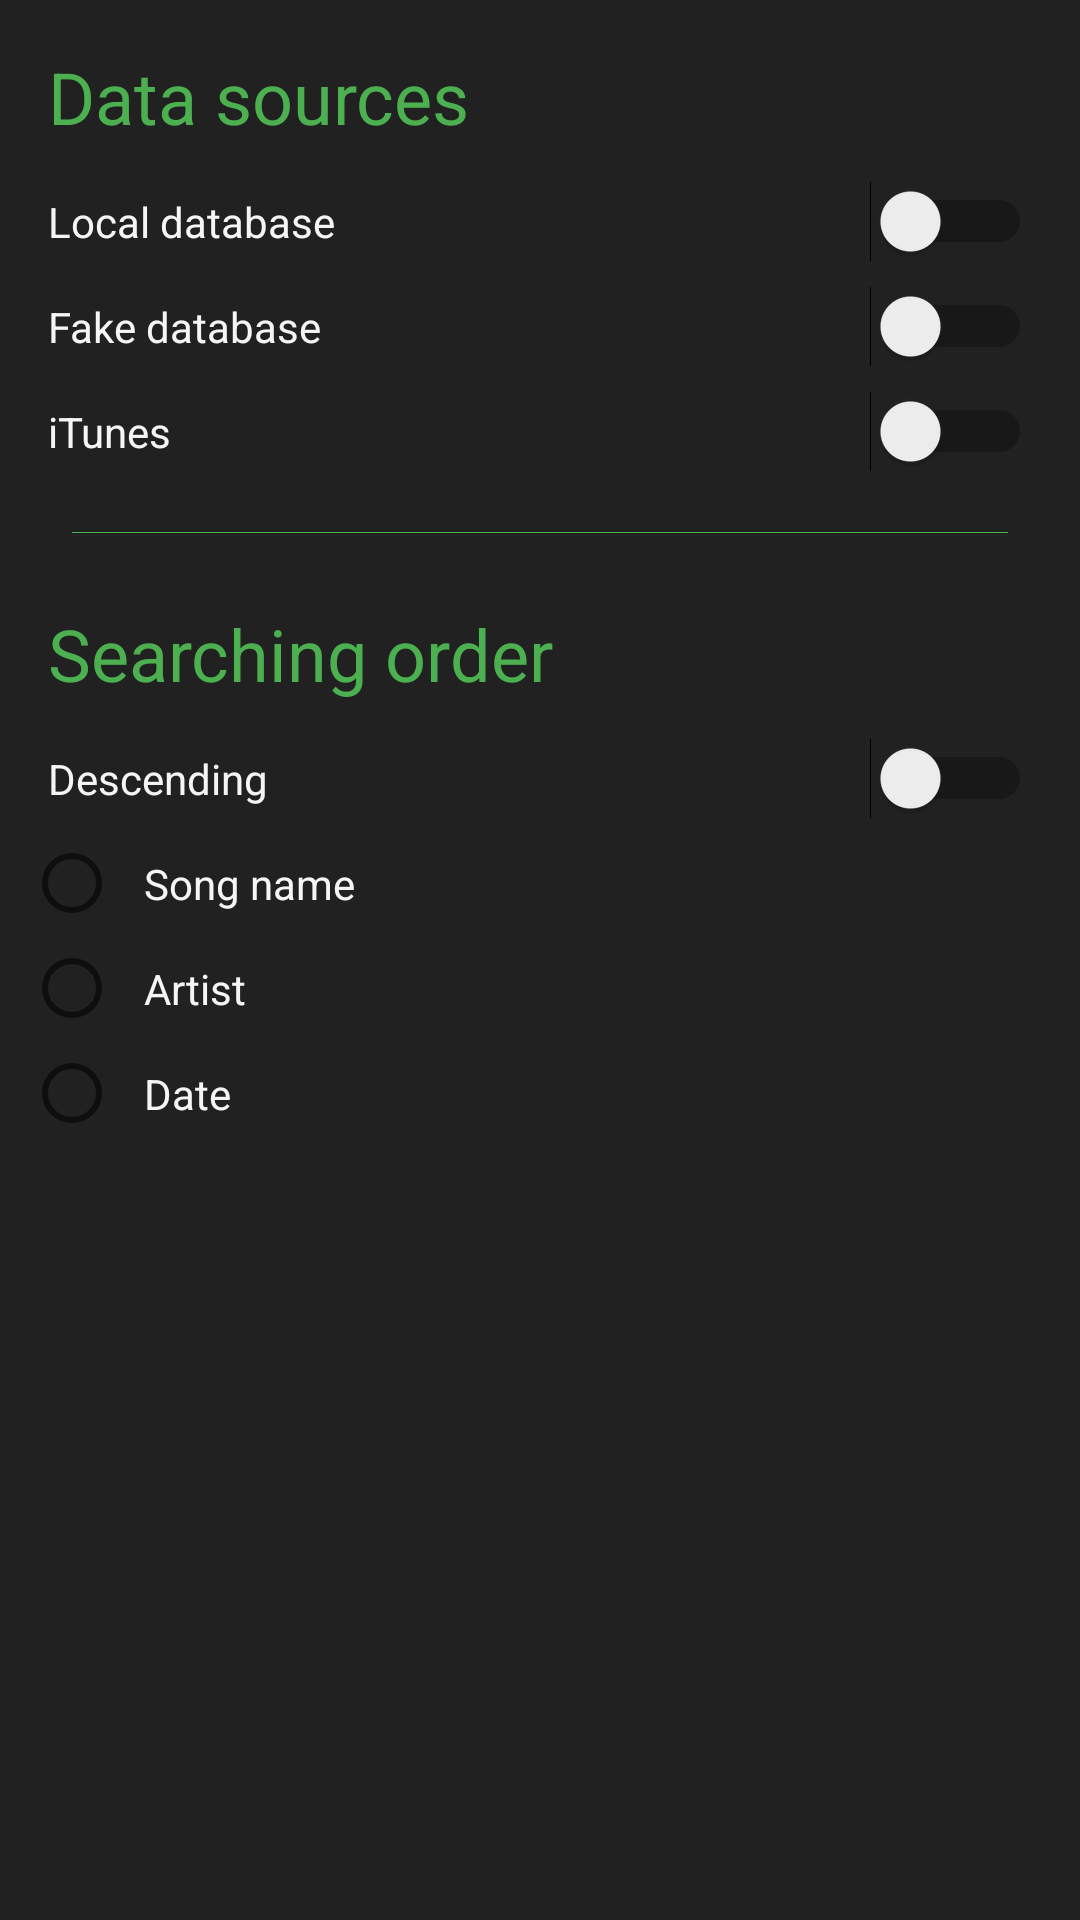

The Android layout XML behind this screen, and the referenced resources:
<!-- AndroidManifest.xml: application theme AppTheme -->
<!-- res/layout/fragment_settings.xml -->
<?xml version="1.0" encoding="utf-8"?>
<ScrollView xmlns:android="http://schemas.android.com/apk/res/android"
    android:layout_width="match_parent"
    android:layout_height="match_parent"
    android:background="@color/settingsFragmentBackground"
    android:gravity="center"
    android:orientation="vertical">

    <LinearLayout
        android:layout_width="match_parent"
        android:layout_height="wrap_content"
        android:orientation="vertical"
        android:padding="@dimen/medium_padding">

        <TextView
            style="@style/SettingsTextHeader"
            android:layout_width="match_parent"
            android:layout_height="wrap_content"
            android:padding="@dimen/medium_padding"
            android:text="Data sources" />

        <Switch
            android:id="@+id/settingsFragment_useLocalDatabaseSwitch"
            style="@style/SettingsText"
            android:layout_width="match_parent"
            android:layout_height="wrap_content"
            android:padding="@dimen/medium_padding"
            android:text="Local database" />


        <Switch
            android:id="@+id/settingsFragment_useFakeDataSwitch"
            style="@style/SettingsText"
            android:layout_width="match_parent"
            android:layout_height="wrap_content"
            android:padding="@dimen/medium_padding"
            android:text="Fake database" />

        <Switch
            android:id="@+id/settingsFragment_useTunesSwitch"
            style="@style/SettingsText"
            android:layout_width="match_parent"
            android:layout_height="wrap_content"
            android:padding="@dimen/medium_padding"
            android:text="iTunes" />

        <View
            android:layout_width="match_parent"
            android:layout_height="@dimen/divider_height"
            android:layout_margin="@dimen/big_padding"
            android:background="@color/dividerBackground" />

        <TextView
            style="@style/SettingsTextHeader"
            android:layout_width="match_parent"
            android:layout_height="wrap_content"
            android:padding="@dimen/medium_padding"
            android:text="Searching order" />

        <Switch
            android:id="@+id/settingsFragment_searchingOrderDescendingSwitch"
            style="@style/SettingsText"
            android:layout_width="match_parent"
            android:layout_height="wrap_content"
            android:padding="@dimen/medium_padding"
            android:text="@string/descending" />

        <RadioGroup
            android:id="@+id/settingsFragment_searchingCriteriaRadioGroup"
            android:layout_width="match_parent"
            android:layout_height="wrap_content">

            <RadioButton
                android:id="@+id/settingsFragment_searchingCriteriaSongNameRadioButton"
                style="@style/SettingsText"
                android:layout_width="wrap_content"
                android:layout_height="wrap_content"
                android:layout_weight="1"
                android:text="Song name" />

            <RadioButton
                android:id="@+id/settingsFragment_searchingCriteriaArtistRadioButton"
                style="@style/SettingsText"
                android:layout_width="wrap_content"
                android:layout_height="wrap_content"
                android:layout_weight="1"
                android:text="Artist" />

            <RadioButton
                android:id="@+id/settingsFragment_searchingCriteriaDateRadioButton"
                style="@style/SettingsText"
                android:layout_width="wrap_content"
                android:layout_height="wrap_content"
                android:layout_weight="1"
                android:text="Date" />

        </RadioGroup>

    </LinearLayout>
    
</ScrollView>
<!-- resources referenced by this layout -->
<resources>
  <color name="dividerBackground">@color/green_500</color>
  <color name="settingsFragmentBackground">@color/grey_800</color>
  <dimen name="big_padding">16dp</dimen>
  <dimen name="divider_height">1px</dimen>
  <dimen name="medium_padding">8dp</dimen>
  <string name="descending">Descending</string>
  <style name="SettingsText">
          <item name="android:textColor">@color/settingsFragmentText</item>
          <item name="android:padding">@dimen/medium_padding</item>
      </style>
  <style name="SettingsTextHeader">
          <item name="android:textColor">@color/settingsFragmentTextHeader</item>
          <item name="android:textSize">@dimen/text_size_big</item>
          <item name="android:padding">@dimen/medium_padding</item>
      </style>
  <style name="AppTheme" parent="Theme.AppCompat.Light.DarkActionBar">
          <item name="colorPrimary">@color/colorPrimary</item>
          <item name="colorPrimaryDark">@color/colorPrimaryDark</item>
          <item name="colorAccent">@color/colorAccent</item>
  
      </style>
  <color name="green_500">#4CAF50</color>
  <color name="grey_800">#212121</color>
  <color name="settingsFragmentText">@color/grey_100</color>
  <color name="settingsFragmentTextHeader">@color/green_500</color>
  <dimen name="text_size_big">24sp</dimen>
  <color name="colorPrimary">@color/grey_900</color>
  <color name="colorPrimaryDark">@android:color/black</color>
  <color name="colorAccent">#009688</color>
  <color name="grey_100">#F5F5F5</color>
  <color name="grey_900">#111111</color>
</resources>
